Run: headless pygame with SDL's dummy video driver; simulated clock (each Clock.tick advances the game by its frame time, no real sleeping); random seed 0; keys injected as events and as key.get_pressed() state; no mouse input.
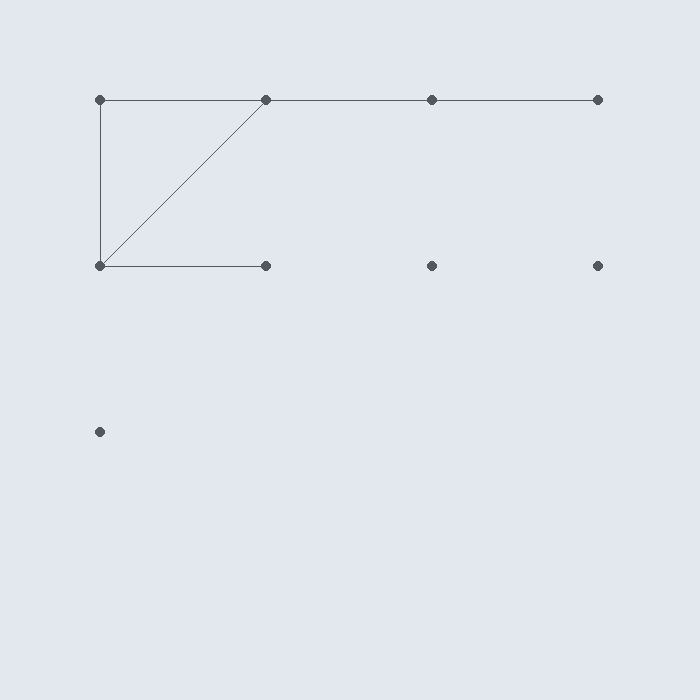
Frame 1 of 4 · flips 1–60 · no input
Frame 2 of 4 · flips 61–180 · tapped SPACE, RETURN · held RIGHT (→), D · screen unchanged from frame 1, image omitted
Frame 3 of 4 · flips 181–300 · held DOWN (↓), S · screen unchanged from frame 2, image omitted
Frame 4 of 4 · flips 301–420 · held LEFT (←), A, UP (↑), W · screen unchanged from frame 3, image omitted

The pygame program that drew these frames:

import sys, os, random
import pygame
from pygame.locals import *
from math import sqrt

def main():
	pygame.init()
	pygame.display.set_caption('Graph Exploration')
	clock = pygame.time.Clock()
	
	sizex = 700
	sizey = 700
	background_color = (227, 232, 239)
	vertex_color = (83, 87, 94)
	edge_color = (83, 87, 94)

	screen = pygame.display.set_mode((sizex, sizey))
	background = pygame.Surface((sizex, sizey))
	background.fill(background_color)

	vertex_set = {1: [2, 3, 4], 2: [1, 4], 3: [1], 4: [1, 2], 5: [1, 2], 6: [5, 6], 8:[], 9:[], 10:[]}
	vertex_coords = dict()
 
	margin = 100
	spacing = int((sizex - 2*margin)/sqrt(len(vertex_set.keys())))
	x = 0
	y = 0
	for vertex in vertex_set.keys():
		pygame.draw.circle(background, vertex_color, (x + margin, y + margin), 5)
		vertex_coords[vertex] = (x + margin, y + margin)
		x += spacing
		if x >= sizex - margin:
			x = 0
			y += spacing
		
	for start_vertex in vertex_set.keys():
		for end_vertex in vertex_set[start_vertex]:
			pygame.draw.line(background, vertex_color, vertex_coords[start_vertex], vertex_coords[end_vertex])

	while True:
		clock.tick(60)
		for event in pygame.event.get():
			if event.type == QUIT:
				pygame.quit()
				sys.exit()
		screen.blit(background, (0,0))
		pygame.display.flip()

if __name__ == '__main__': main()
